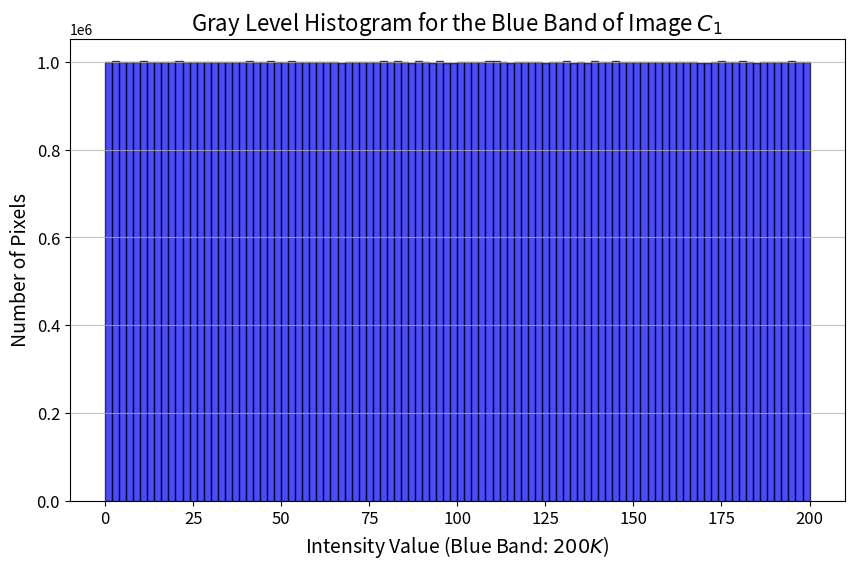

Here is the Python script that generated this plot:
import numpy as np
import matplotlib.pyplot as plt

# --- 1. Simulate the Blue Band Data based on the problem description ---
# Assume an image size for simulation purposes (e.g., 100x100 pixels)
image_width = 10000  # Using more pixels for a smoother histogram
image_height = 10000
num_pixels = image_width * image_height

# Generate random K values for each pixel (uniformly distributed between 0 and 1)
# K is a random variable with a uniform distribution between 0 and 1
K_values = np.random.uniform(0, 1, num_pixels)

# Calculate the blue band values for each pixel: B = 200 * K
# So, the blue band intensity values will be uniformly distributed between 0 and 200
blue_band_pixels = 200 * K_values

# --- 2. Plot the Gray Level Histogram for the Blue Band ---
plt.figure(figsize=(10, 6))
plt.hist(blue_band_pixels, bins=100, range=(0, 200), edgecolor='black', alpha=0.7, color='blue')
plt.title('Gray Level Histogram for the Blue Band of Image $C_1$', fontsize=16)
plt.xlabel('Intensity Value (Blue Band: $200K$)', fontsize=14)
plt.ylabel('Number of Pixels', fontsize=14)
plt.xticks(fontsize=12)
plt.yticks(fontsize=12)
plt.grid(axis='y', alpha=0.75)
plt.show()